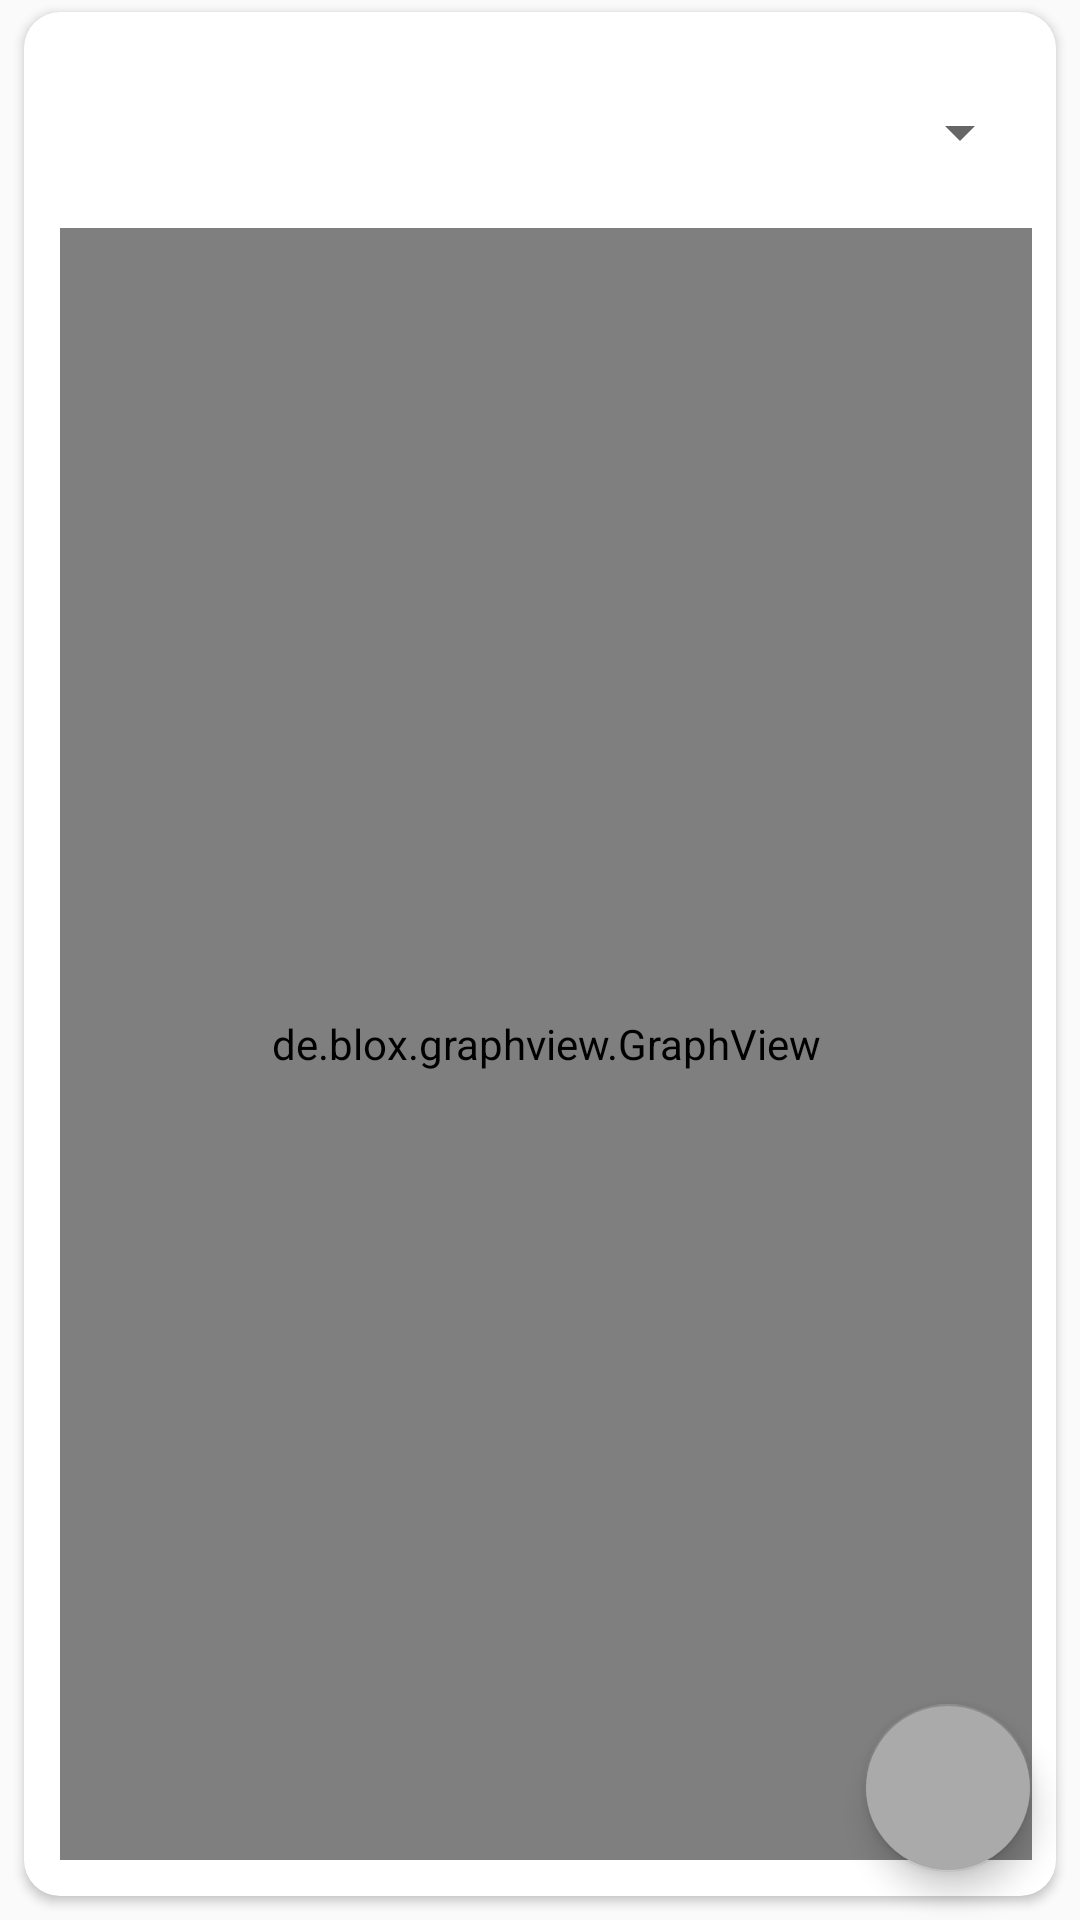

Write the Android layout XML for this screen, with the resource values it uses.
<!-- AndroidManifest.xml: application theme AppTheme -->
<!-- res/layout/fragment_resh15.xml -->
<?xml version="1.0" encoding="utf-8"?>
<FrameLayout xmlns:android="http://schemas.android.com/apk/res/android"
    xmlns:tools="http://schemas.android.com/tools"
    android:layout_width="match_parent"
    android:layout_height="match_parent"
    xmlns:app="http://schemas.android.com/apk/res-auto"
    tools:context=".solvers.faces.Resh15Fragment">

    <LinearLayout
        android:layout_width="match_parent"
        android:layout_height="match_parent"
        android:layout_marginStart="8dp"
        android:layout_marginLeft="8dp"
        android:layout_marginTop="4dp"
        android:layout_marginEnd="8dp"
        android:layout_marginRight="8dp"
        android:layout_marginBottom="8dp"
        android:background="@drawable/rect_corners_s"
        android:backgroundTint="#fff"
        android:elevation="2dp"
        android:gravity="top|end"
        android:orientation="vertical"
        android:paddingStart="12dp"
        android:paddingTop="16dp"
        android:paddingEnd="8dp"
        android:paddingBottom="12dp">

        <Spinner
            android:id="@+id/lang_controller"
            android:layout_width="wrap_content"
            android:layout_height="48dp"
            android:layout_gravity="top|end" />

        <FrameLayout
            android:layout_width="match_parent"
            android:layout_height="0dp"
            android:layout_marginTop="8dp"
            android:layout_weight="1"
            android:background="@drawable/rect_corners_s_stroke">

            <de.blox.graphview.GraphView
                android:id="@+id/graphView"
                android:layout_width="match_parent"
                android:layout_height="match_parent">

            </de.blox.graphview.GraphView>
        </FrameLayout>

    </LinearLayout>

    <android.support.design.widget.FloatingActionButton
        android:id="@+id/add"
        android:layout_width="wrap_content"
        android:layout_height="wrap_content"
        android:layout_gravity="bottom|end"
        android:layout_margin="16dp"
        android:backgroundTint="@android:color/darker_gray"
        android:clickable="false"
        android:src="@drawable/ic_add"
        android:tint="#fff"
        app:backgroundTint="#0000"
        app:fabSize="normal"
        app:layout_constraintBottom_toBottomOf="parent"
        app:layout_constraintEnd_toEndOf="parent" />

</FrameLayout>
<!-- resources referenced by this layout -->
<resources>
  <!-- drawable rect_corners_s (drawable) -->
  <?xml version="1.0" encoding="utf-8"?>
  <selector xmlns:android="http://schemas.android.com/apk/res/android">
      <item>
          <shape>
              <solid
                  android:color="#fff" />
              <corners
                  android:radius="12dp" />
          </shape>
      </item>
  </selector>
  <!-- drawable rect_corners_s_stroke (drawable) -->
  <?xml version="1.0" encoding="utf-8"?>
  <selector xmlns:android="http://schemas.android.com/apk/res/android">
      <item>
          <shape>
              <solid
                  android:color="#fff" />
              <corners
                  android:radius="10dp" />
              <stroke
                  android:width="1dp"
                  android:color="#ddd" />
          </shape>
      </item>
  </selector>
  <style name="AppTheme" parent="Theme.AppCompat.Light.DarkActionBar">
          <item name="colorPrimary">@color/colorPrimary</item>
          <item name="colorPrimaryDark">@color/colorPrimaryDark</item>
          <item name="colorAccent">@color/colorAccent</item>
      </style>
  <color name="colorPrimary">@color/colorPrimaryL</color>
  <color name="colorPrimaryDark">@color/colorPrimaryDarkL</color>
  <color name="colorAccent">#000</color>
  <color name="colorPrimaryL">#5188e5</color>
  <color name="colorPrimaryDarkL">#4168b5</color>
</resources>
